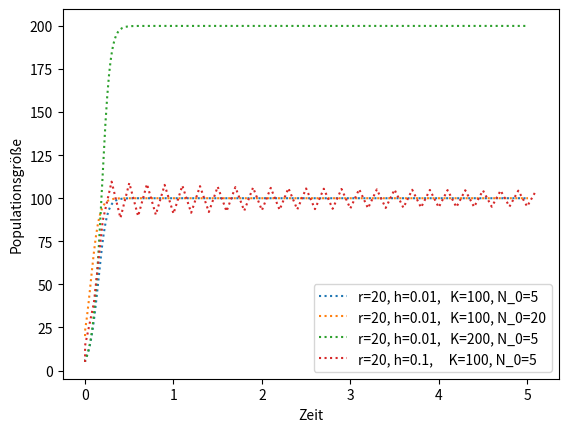

Recreate this plot in Python.
import numpy as np
import matplotlib.pyplot as plt

#dN/dt=r N (1- N/K)
# Variablen definieren
r=20.
K=100.
h=0.01
N0=5.

# Funktion f(x,t) (s. Aufzeichnungen) definieren
# #Euler-Verfahren: N_(j+1)=N_j+h*f(N_j,t_j)
def f(N):
    return r*N*(1-N/K)


#Arrays zum plotten definieren
x1,y1=[0],[N0]
i=0

#Punkte berechnen lassen
while x1[i]<=5:
    x1.append(i*h)
    y1.append(y1[i]+h*f(y1[i]))
    i+=1
i=0

#Plotten
plt.plot(x1,y1, ':', label=("r=20, h=0.01,   K=100, N_0=5"))
#plt.show()


# Variablen definieren
r=20.
K=100.
h=0.01
N0=20.

#Arrays zum plotten definieren
x2,y2=[0],[N0]

#Punkte berechnen lassen
while x2[i]<=5:
    x2.append(i*h)
    y2.append(y2[i]+h*f(y2[i]))
    i+=1
i=0

#Plotten
plt.plot(x2,y2, ':', label=("r=20, h=0.01,   K=100, N_0=20"))
#plt.show()


# Variablen definieren
r=20.
K=200.
h=0.01
N0=5.

#Arrays zum plotten definieren
x3,y3=[0],[N0]

#Punkte berechnen lassen
while x3[i]<=5:
    x3.append(i*h)
    y3.append(y3[i]+h*f(y3[i]))
    i+=1
i=0

#Plotten
plt.plot(x3,y3, ':', label=("r=20, h=0.01,   K=200, N_0=5"))
#plt.show()


# Variablen definieren
r=20.
K=100.
h=0.1
N0=5.

#Arrays zum plotten definieren
x4,y4=[0],[N0]

#Punkte berechnen lassen
while x4[i]<=5:
    x4.append(i*h)
    y4.append(y4[i]+h*f(y4[i]))
    i+=1
i=0

#Plotten
plt.plot(x4,y4, ':', label=("r=20, h=0.1,     K=100, N_0=5"))
plt.legend()
plt.xlabel('Zeit')
plt.ylabel('Populationsgröße')
plt.show()